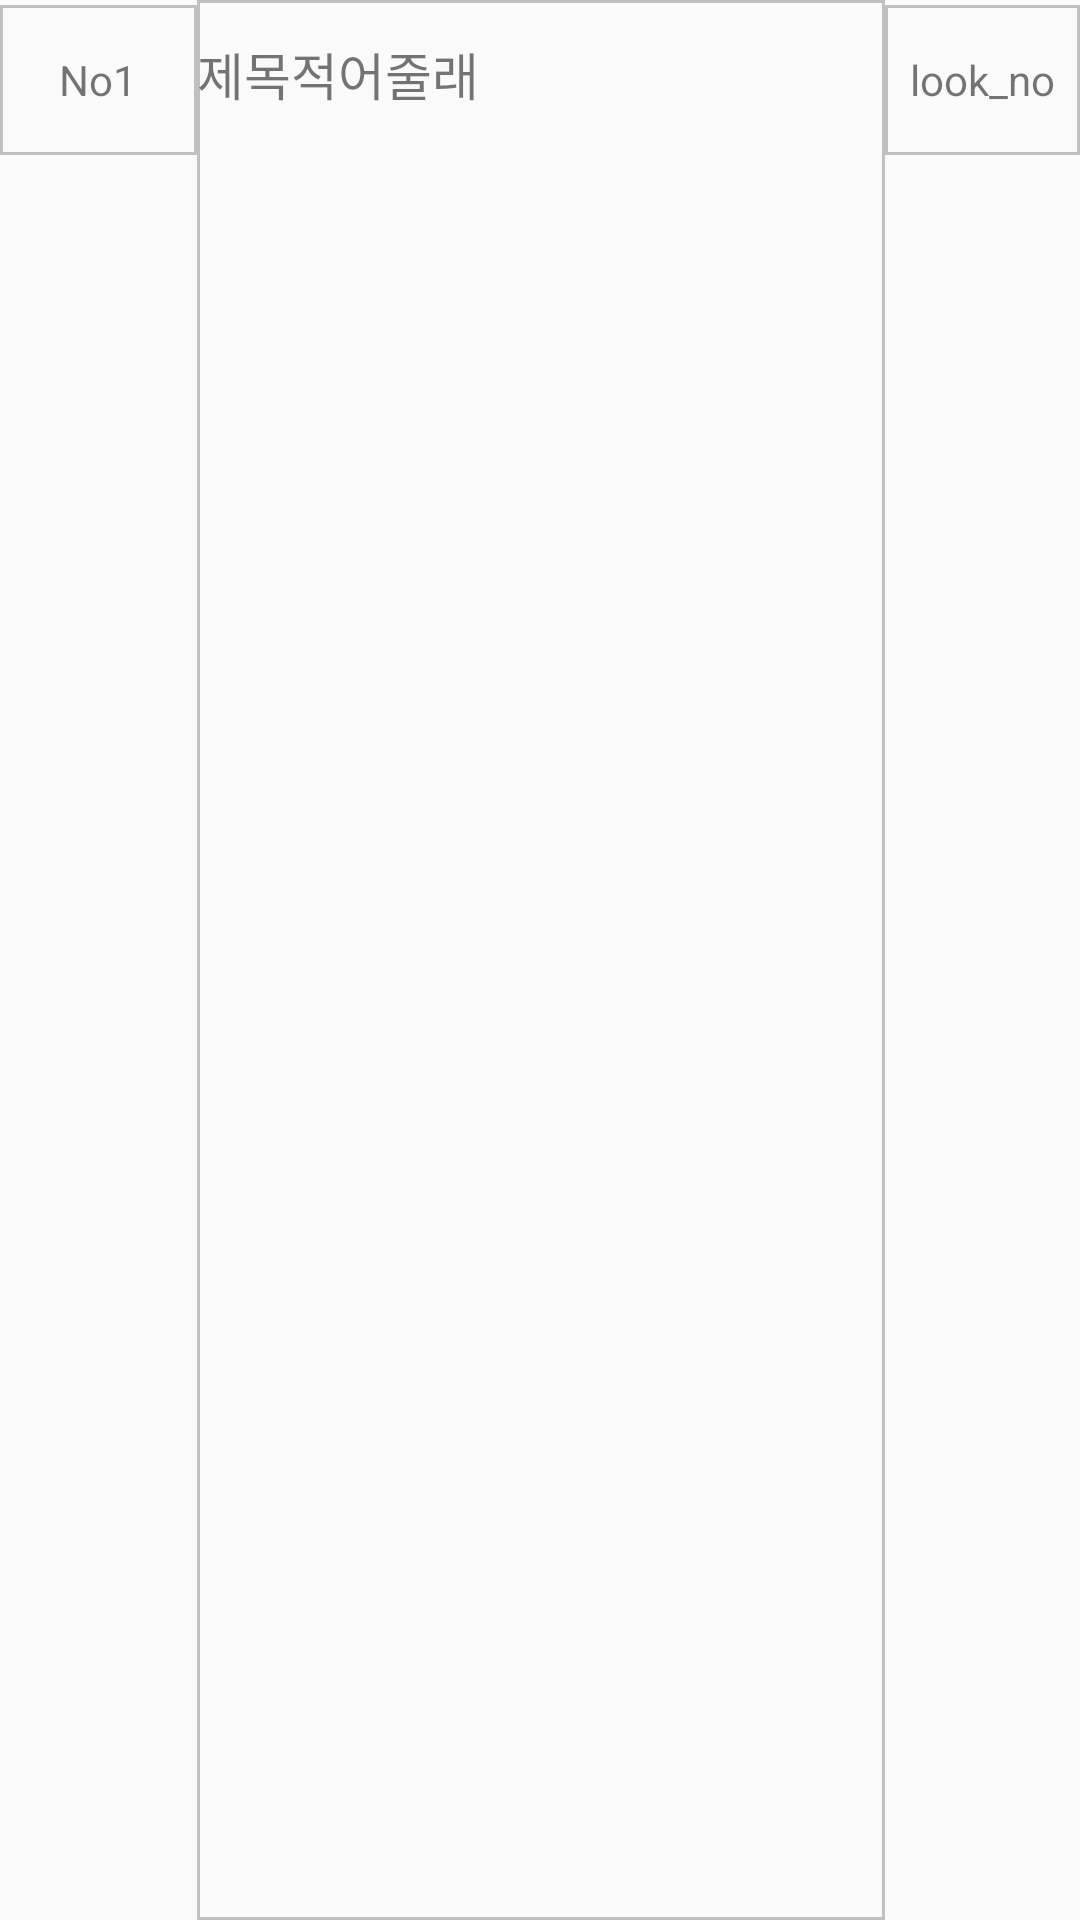

Reconstruct the res/layout file that produces this screen, plus the resources it refers to.
<!-- AndroidManifest.xml: application theme AppTheme -->
<!-- res/layout/content_item.xml -->
<?xml version="1.0" encoding="utf-8"?>
<LinearLayout xmlns:android="http://schemas.android.com/apk/res/android"
    android:layout_width="match_parent"
    android:layout_height="wrap_content"
    android:layout_weight="10"
    android:orientation="horizontal">

    <TextView
        android:id="@+id/no_num"
        android:layout_width="match_parent"
        android:layout_height="50dp"
        android:layout_weight="9"
        android:background="@drawable/my_border"
        android:gravity="center"
        android:text="No1" />

    <TextView
        android:id="@+id/subject_text"
        android:layout_width="match_parent"
        android:layout_height="match_parent"
        android:layout_weight="4"
        android:background="@drawable/my_border"
        android:ellipsize="end"
        android:paddingTop="12dp"
        android:singleLine="true"
        android:text="제목적어줄래"
        android:textSize="17sp" />

    <TextView
        android:id="@+id/look_num"
        android:layout_width="match_parent"
        android:layout_height="50dp"
        android:layout_weight="9"
        android:background="@drawable/my_border"
        android:gravity="center"
        android:text="look_no" />

</LinearLayout>
<!-- resources referenced by this layout -->
<resources>
  <!-- drawable my_border (drawable) -->
  <?xml version="1.0" encoding="utf-8"?>
  <shape xmlns:android="http://schemas.android.com/apk/res/android"
      android:shape="rectangle">
      <solid android:color="@null"></solid>
  
      <stroke
          android:width="1dp"
          android:bottom="1dp"
          android:color="#FFC0C0C0"
          android:left="1dp"
          android:right="1dp"></stroke>
  </shape>
  <style name="AppTheme" parent="Theme.AppCompat.Light.DarkActionBar">
          
          <item name="colorPrimary">@color/colorPrimary</item>
          <item name="colorPrimaryDark">@color/colorPrimaryDark</item>
          <item name="colorAccent">@color/colorAccent</item>
          <item name="windowNoTitle">true</item>
          <item name="windowActionBar">false</item>
      </style>
  <color name="colorPrimary">#3F51B5</color>
  <color name="colorPrimaryDark">#303F9F</color>
  <color name="colorAccent">#FF4081</color>
</resources>
